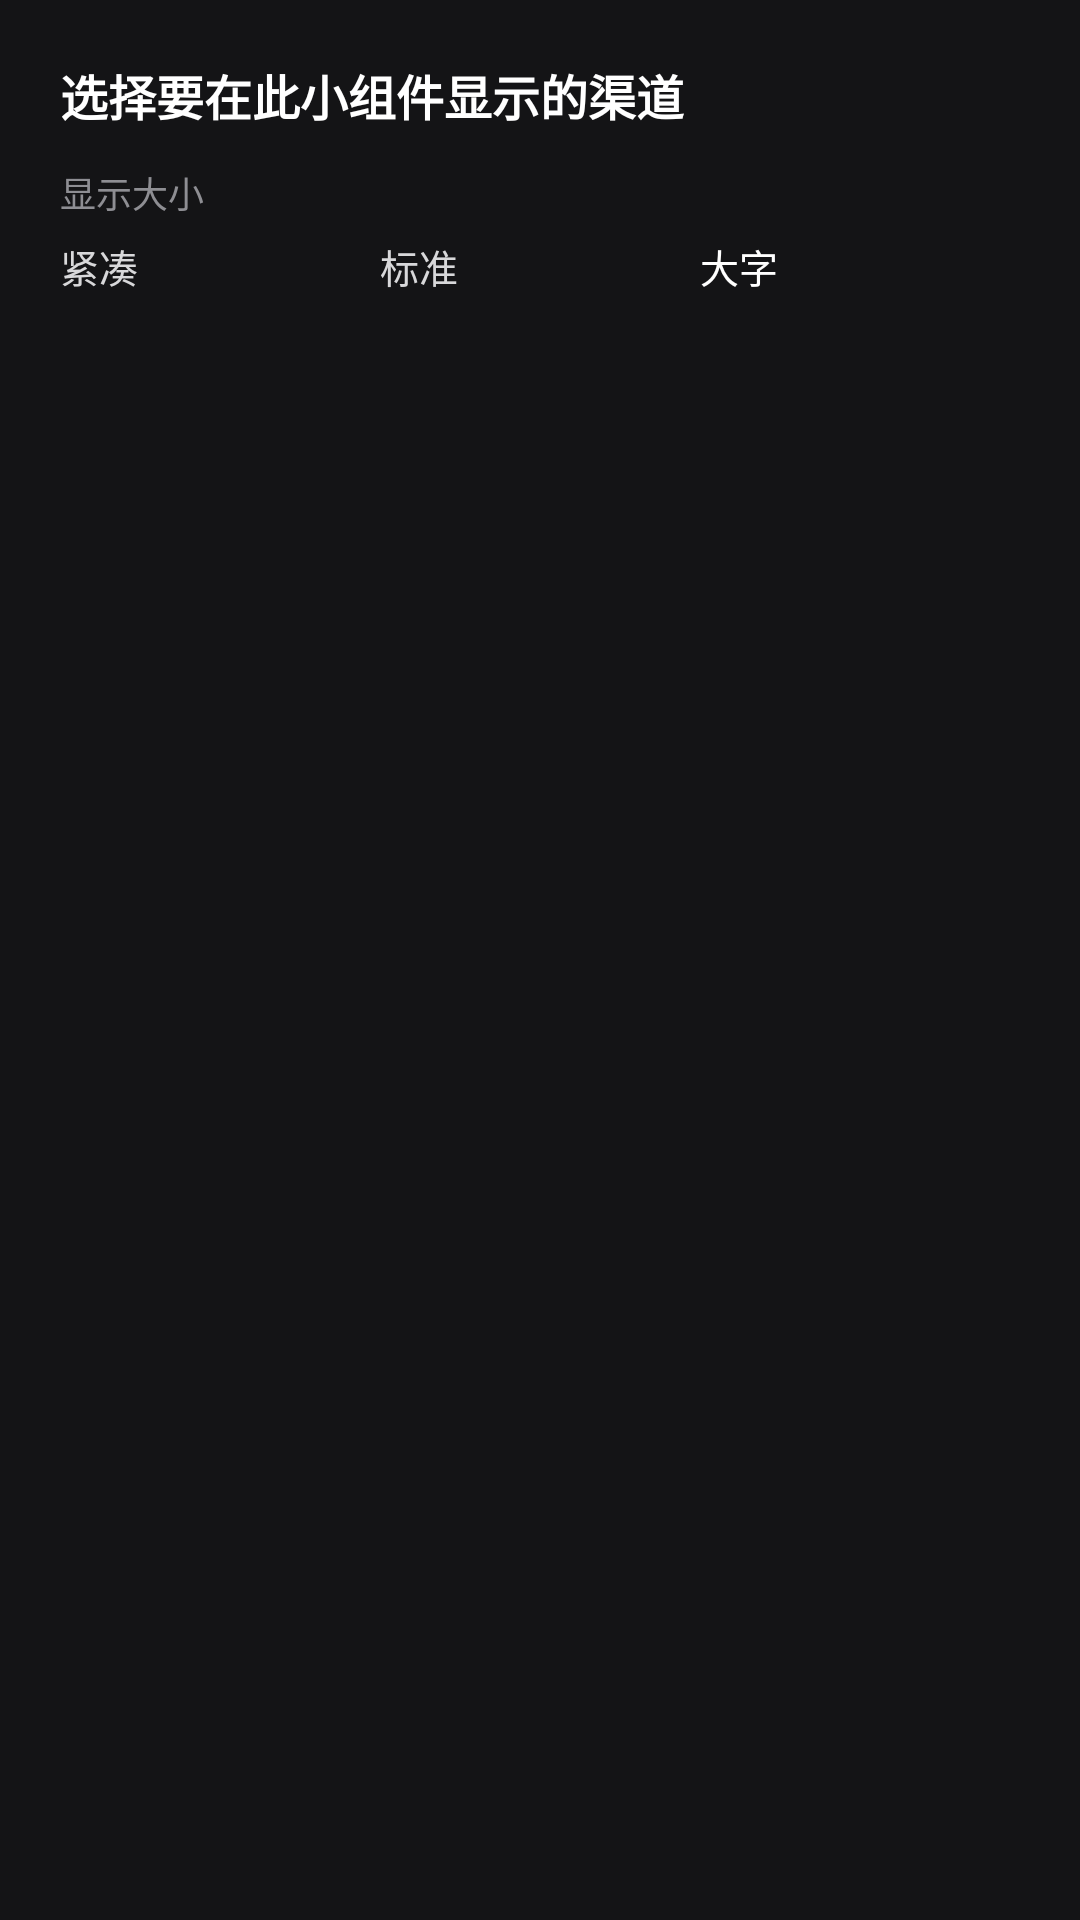

Here is an Android app screen rendered from its layout file. Give the layout XML and the strings, colors and styles it references.
<!-- AndroidManifest.xml: activity theme Theme.usage_dashboard -->
<!-- res/layout/activity_widget_config.xml -->
<?xml version="1.0" encoding="utf-8"?>
<LinearLayout xmlns:android="http://schemas.android.com/apk/res/android"
    android:layout_width="match_parent"
    android:layout_height="match_parent"
    android:orientation="vertical"
    android:background="#141416"
    android:padding="20dp">

    <TextView
        android:layout_width="wrap_content"
        android:layout_height="wrap_content"
        android:text="选择要在此小组件显示的渠道"
        android:textColor="#FFFFFFFF"
        android:textSize="16sp"
        android:textStyle="bold"
        android:paddingBottom="12dp" />

    <TextView
        android:layout_width="wrap_content"
        android:layout_height="wrap_content"
        android:text="显示大小"
        android:textColor="#8E8E93"
        android:textSize="12sp"
        android:paddingBottom="6dp" />

    <RadioGroup
        android:id="@+id/config_style"
        android:layout_width="match_parent"
        android:layout_height="wrap_content"
        android:orientation="horizontal"
        android:paddingBottom="16dp">

        <RadioButton
            android:id="@+id/style_compact"
            android:layout_width="0dp"
            android:layout_height="wrap_content"
            android:layout_weight="1"
            android:text="紧凑"
            android:textColor="#D8D8DA"
            android:textSize="13sp"
            android:buttonTint="#7C5CFC" />

        <RadioButton
            android:id="@+id/style_standard"
            android:layout_width="0dp"
            android:layout_height="wrap_content"
            android:layout_weight="1"
            android:text="标准"
            android:textColor="#D8D8DA"
            android:textSize="13sp"
            android:buttonTint="#7C5CFC" />

        <RadioButton
            android:id="@+id/style_large"
            android:layout_width="0dp"
            android:layout_height="wrap_content"
            android:layout_weight="1"
            android:text="大字"
            android:textColor="#FFFFFFFF"
            android:textSize="13sp"
            android:buttonTint="#7C5CFC"
            android:checked="true" />
    </RadioGroup>

    <ScrollView
        android:layout_width="match_parent"
        android:layout_height="0dp"
        android:layout_weight="1">
        <LinearLayout
            android:id="@+id/config_list"
            android:layout_width="match_parent"
            android:layout_height="wrap_content"
            android:orientation="vertical" />
    </ScrollView>

    <TextView
        android:id="@+id/config_hint"
        android:layout_width="match_parent"
        android:layout_height="wrap_content"
        android:text=""
        android:textColor="#8E8E93"
        android:textSize="12sp"
        android:paddingTop="10dp" />

</LinearLayout>
<!-- resources referenced by this layout -->
<resources>
  <style name="Theme.usage_dashboard" parent="Theme.MaterialComponents.DayNight.NoActionBar">
          
      </style>
</resources>
